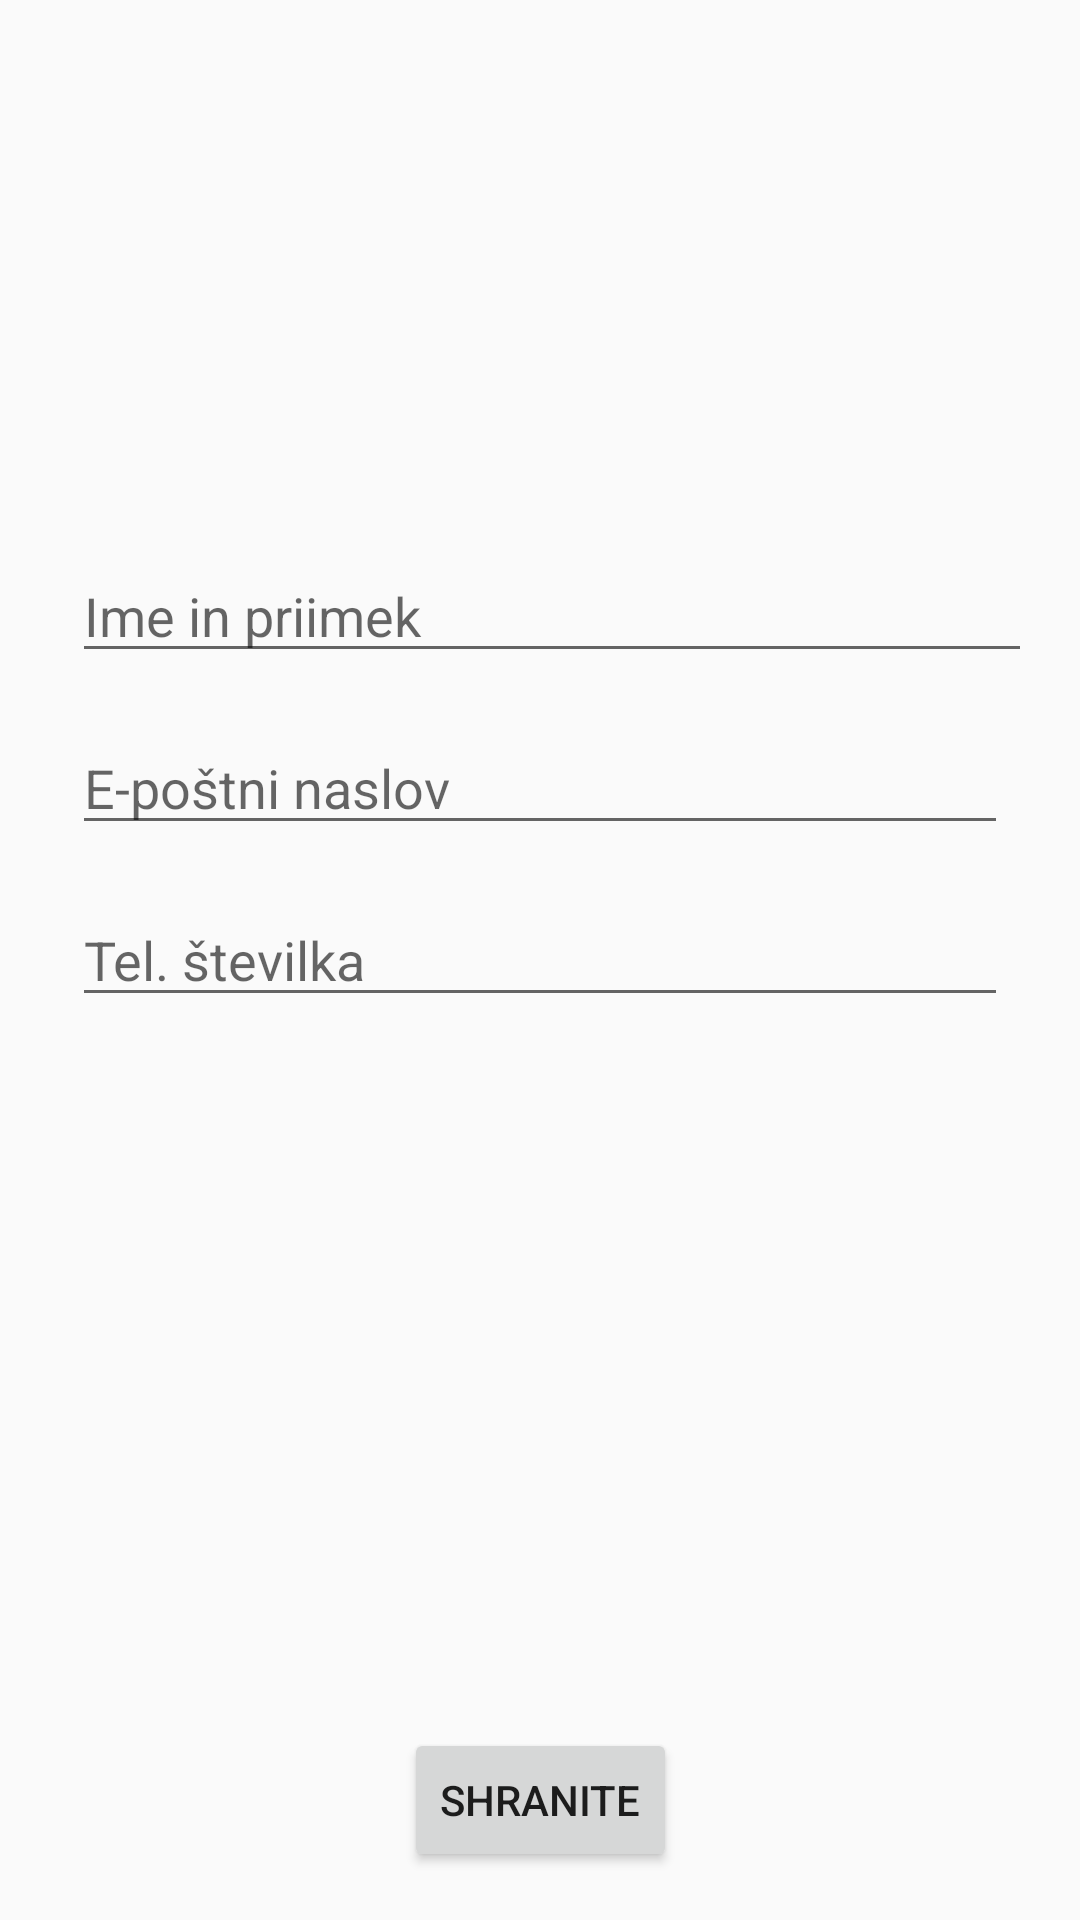

Layout XML and referenced resources for this Android screen:
<!-- AndroidManifest.xml: application theme AppTheme -->
<!-- res/layout/activity_edit_profile.xml -->
<?xml version="1.0" encoding="utf-8"?>
<androidx.constraintlayout.widget.ConstraintLayout xmlns:android="http://schemas.android.com/apk/res/android"
    xmlns:app="http://schemas.android.com/apk/res-auto"
    xmlns:tools="http://schemas.android.com/tools"
    android:layout_width="match_parent"
    android:layout_height="match_parent"
    tools:context=".EditProfile"
    android:background="@drawable/wallpaper">

    <EditText
        android:id="@+id/profileFullName"
        android:layout_width="0dp"
        android:layout_height="wrap_content"
        android:layout_marginStart="24dp"
        android:layout_marginTop="16dp"
        android:layout_marginEnd="16dp"
        android:ems="10"
        android:hint="Ime in priimek"
        android:inputType="textPersonName"
        app:layout_constraintEnd_toEndOf="parent"
        app:layout_constraintStart_toStartOf="parent"
        app:layout_constraintTop_toBottomOf="@+id/profileImageView" />

    <ImageView
        android:id="@+id/profileImageView"
        android:layout_width="131dp"
        android:layout_height="143dp"
        android:layout_marginTop="24dp"
        app:layout_constraintEnd_toEndOf="parent"
        app:layout_constraintStart_toStartOf="parent"
        app:layout_constraintTop_toTopOf="parent"
        app:srcCompat="@drawable/ic_person_black_24dp" />

    <EditText
        android:id="@+id/profileEmailAddress"
        android:layout_width="0dp"
        android:layout_height="wrap_content"
        android:layout_marginStart="24dp"
        android:layout_marginTop="16dp"
        android:layout_marginEnd="24dp"
        android:ems="10"
        android:hint="E-poštni naslov"
        android:inputType="textEmailAddress"
        app:layout_constraintEnd_toEndOf="parent"
        app:layout_constraintStart_toStartOf="parent"
        app:layout_constraintTop_toBottomOf="@+id/profileFullName" />

    <EditText
        android:id="@+id/profilePhoneNo"
        android:layout_width="0dp"
        android:layout_height="wrap_content"
        android:layout_marginStart="24dp"
        android:layout_marginTop="16dp"
        android:layout_marginEnd="24dp"
        android:ems="10"
        android:inputType="phone"
        android:hint="Tel. številka"
        app:layout_constraintEnd_toEndOf="parent"
        app:layout_constraintStart_toStartOf="parent"
        app:layout_constraintTop_toBottomOf="@+id/profileEmailAddress" />

    <Button
        android:id="@+id/saveProfileInfo"
        android:layout_width="wrap_content"
        android:layout_height="wrap_content"
        android:layout_marginBottom="16dp"
        android:text="Shranite"
        app:layout_constraintBottom_toBottomOf="parent"
        app:layout_constraintEnd_toEndOf="parent"
        app:layout_constraintStart_toStartOf="parent" />

</androidx.constraintlayout.widget.ConstraintLayout>
<!-- resources referenced by this layout -->
<resources>
  <style name="AppTheme" parent="Theme.AppCompat.Light.NoActionBar">
          
          <item name="colorPrimary">@color/colorPrimary</item>
          <item name="colorPrimaryDark">@color/colorPrimaryDark</item>
          <item name="colorAccent">@color/colorAccent</item>
      </style>
  <color name="colorPrimary">#008577</color>
  <color name="colorPrimaryDark">#00574B</color>
  <color name="colorAccent">#D81B60</color>
</resources>
